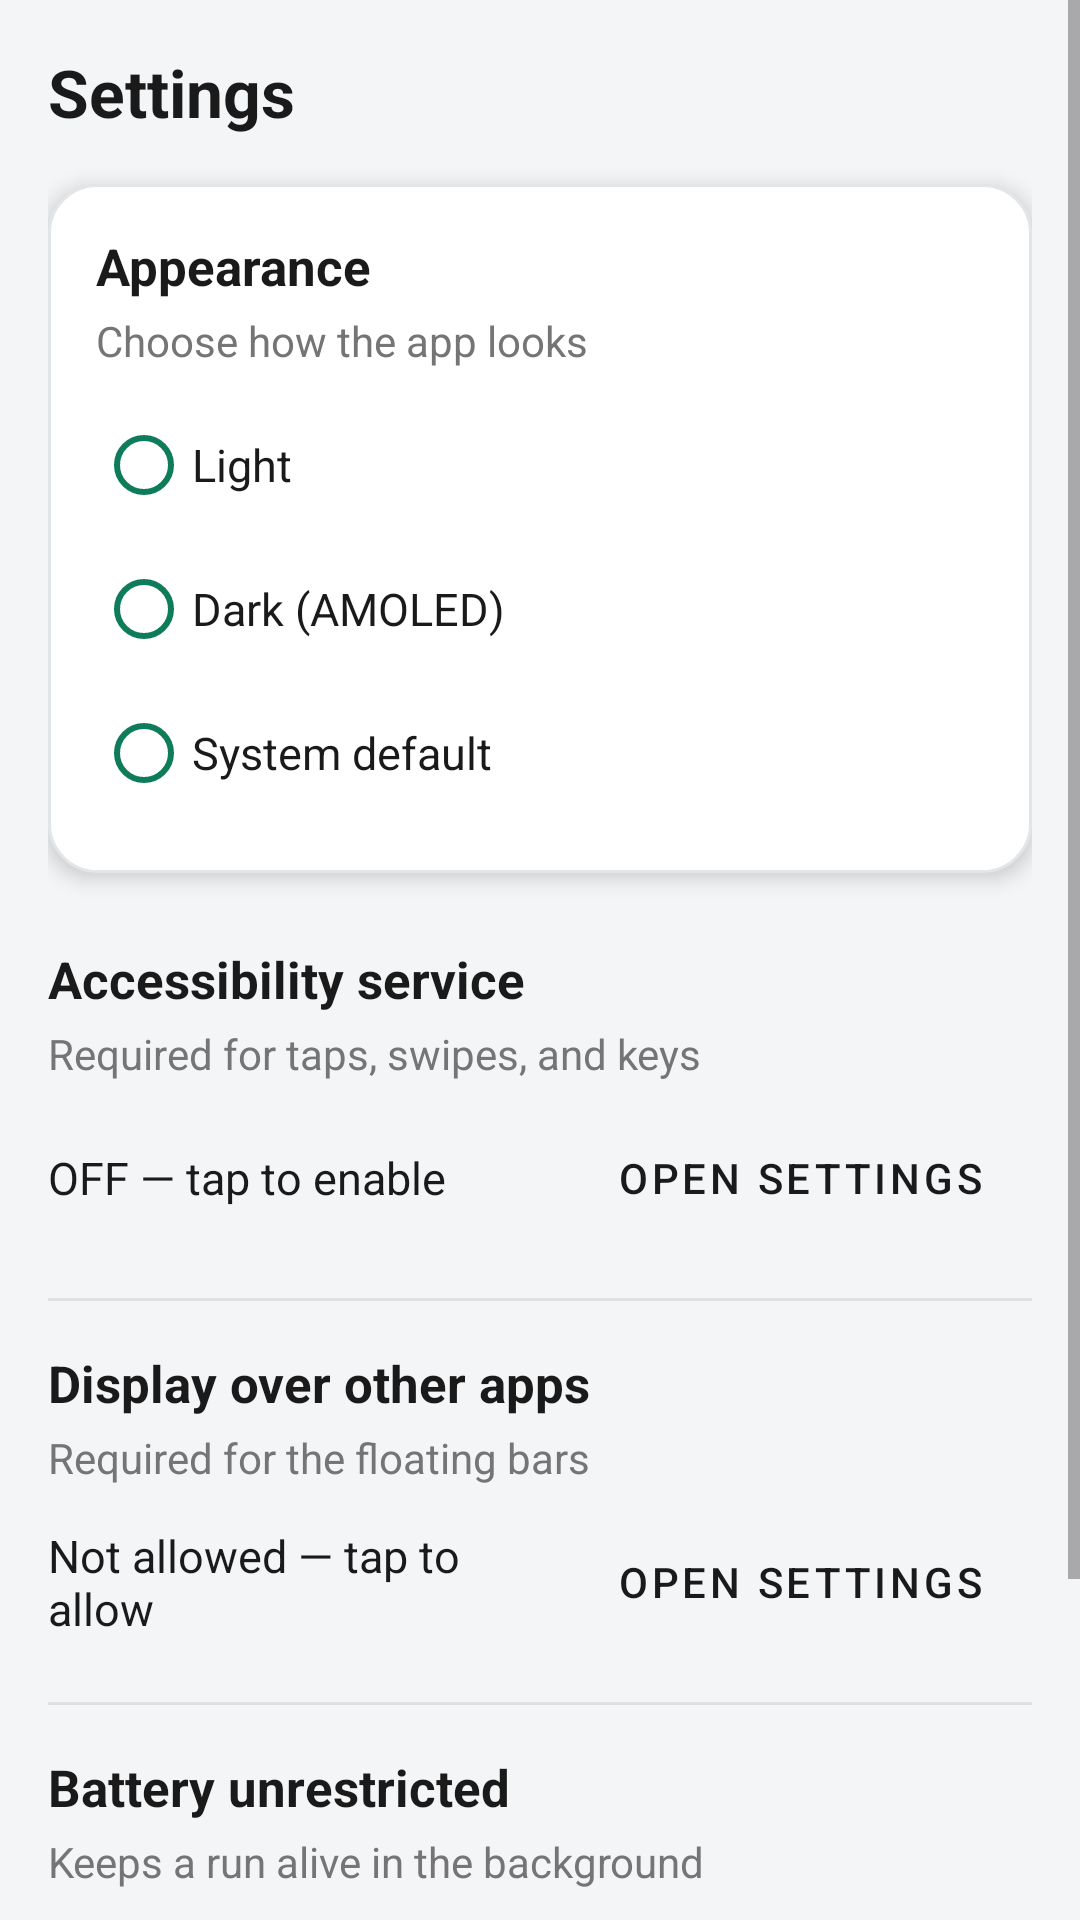

Android layout source for this screen:
<!-- AndroidManifest.xml: application theme AppTheme -->
<!-- res/layout/activity_settings.xml -->
<?xml version="1.0" encoding="utf-8"?>
<ScrollView xmlns:android="http://schemas.android.com/apk/res/android"
    android:layout_width="match_parent"
    android:layout_height="match_parent"
    android:background="@color/background">

    <LinearLayout
        android:layout_width="match_parent"
        android:layout_height="wrap_content"
        android:orientation="vertical"
        android:padding="16dp">

        <TextView
            android:id="@+id/title_text"
            android:layout_width="wrap_content"
            android:layout_height="wrap_content"
            android:text="@string/settings_title"
            android:textColor="@color/text_primary"
            android:textSize="22sp"
            android:textStyle="bold" />

        
        <LinearLayout
            android:layout_width="match_parent"
            android:layout_height="wrap_content"
            android:layout_marginTop="16dp"
            android:background="@drawable/row_card"
            android:elevation="4dp"
            android:orientation="vertical"
            android:padding="16dp">

            <TextView
                android:layout_width="wrap_content"
                android:layout_height="wrap_content"
                android:text="@string/theme_title"
                android:textColor="@color/text_primary"
                android:textSize="17sp"
                android:textStyle="bold" />

            <TextView
                android:layout_width="wrap_content"
                android:layout_height="wrap_content"
                android:layout_marginTop="4dp"
                android:text="@string/theme_desc"
                android:textColor="@color/text_secondary"
                android:textSize="14sp" />

            <RadioGroup
                android:id="@+id/theme_group"
                android:layout_width="match_parent"
                android:layout_height="wrap_content"
                android:layout_marginTop="8dp"
                android:orientation="vertical">

                <RadioButton
                    android:id="@+id/theme_light"
                    android:layout_width="wrap_content"
                    android:layout_height="wrap_content"
                    android:buttonTint="@color/accent"
                    android:text="@string/theme_light"
                    android:textColor="@color/text_primary"
                    android:textSize="15sp" />

                <RadioButton
                    android:id="@+id/theme_dark"
                    android:layout_width="wrap_content"
                    android:layout_height="wrap_content"
                    android:buttonTint="@color/accent"
                    android:text="@string/theme_dark"
                    android:textColor="@color/text_primary"
                    android:textSize="15sp" />

                <RadioButton
                    android:id="@+id/theme_system"
                    android:layout_width="wrap_content"
                    android:layout_height="wrap_content"
                    android:buttonTint="@color/accent"
                    android:text="@string/theme_system"
                    android:textColor="@color/text_primary"
                    android:textSize="15sp" />
            </RadioGroup>
        </LinearLayout>

        
        <TextView
            android:layout_width="wrap_content"
            android:layout_height="wrap_content"
            android:layout_marginTop="24dp"
            android:text="@string/accessibility_label"
            android:textColor="@color/text_primary"
            android:textSize="17sp"
            android:textStyle="bold" />

        <TextView
            android:layout_width="wrap_content"
            android:layout_height="wrap_content"
            android:layout_marginTop="4dp"
            android:text="@string/accessibility_desc"
            android:textColor="@color/text_secondary"
            android:textSize="14sp" />

        <LinearLayout
            android:layout_width="match_parent"
            android:layout_height="wrap_content"
            android:layout_marginTop="8dp"
            android:gravity="center_vertical"
            android:orientation="horizontal">

            <TextView
                android:id="@+id/accessibility_status"
                android:layout_width="0dp"
                android:layout_height="wrap_content"
                android:layout_weight="1"
                android:text="@string/accessibility_off"
                android:textColor="@color/text_primary"
                android:textSize="15sp" />

            <Button
                android:id="@+id/btn_accessibility"
                style="@style/OutlineButton"
                android:layout_width="wrap_content"
                android:layout_height="wrap_content"
                android:text="Open settings" />
        </LinearLayout>

        <View
            android:layout_width="match_parent"
            android:layout_height="1dp"
            android:layout_marginTop="16dp"
            android:background="@color/divider" />

        
        <TextView
            android:layout_width="wrap_content"
            android:layout_height="wrap_content"
            android:layout_marginTop="16dp"
            android:text="@string/overlay_label"
            android:textColor="@color/text_primary"
            android:textSize="17sp"
            android:textStyle="bold" />

        <TextView
            android:layout_width="wrap_content"
            android:layout_height="wrap_content"
            android:layout_marginTop="4dp"
            android:text="@string/overlay_desc"
            android:textColor="@color/text_secondary"
            android:textSize="14sp" />

        <LinearLayout
            android:layout_width="match_parent"
            android:layout_height="wrap_content"
            android:layout_marginTop="8dp"
            android:gravity="center_vertical"
            android:orientation="horizontal">

            <TextView
                android:id="@+id/overlay_status"
                android:layout_width="0dp"
                android:layout_height="wrap_content"
                android:layout_weight="1"
                android:text="@string/overlay_off"
                android:textColor="@color/text_primary"
                android:textSize="15sp" />

            <Button
                android:id="@+id/btn_overlay"
                style="@style/OutlineButton"
                android:layout_width="wrap_content"
                android:layout_height="wrap_content"
                android:text="Open settings" />
        </LinearLayout>

        <View
            android:layout_width="match_parent"
            android:layout_height="1dp"
            android:layout_marginTop="16dp"
            android:background="@color/divider" />

        
        <TextView
            android:layout_width="wrap_content"
            android:layout_height="wrap_content"
            android:layout_marginTop="16dp"
            android:text="@string/battery_label"
            android:textColor="@color/text_primary"
            android:textSize="17sp"
            android:textStyle="bold" />

        <TextView
            android:layout_width="wrap_content"
            android:layout_height="wrap_content"
            android:layout_marginTop="4dp"
            android:text="@string/battery_desc"
            android:textColor="@color/text_secondary"
            android:textSize="14sp" />

        <LinearLayout
            android:layout_width="match_parent"
            android:layout_height="wrap_content"
            android:layout_marginTop="8dp"
            android:gravity="center_vertical"
            android:orientation="horizontal">

            <TextView
                android:id="@+id/battery_status"
                android:layout_width="0dp"
                android:layout_height="wrap_content"
                android:layout_weight="1"
                android:text="@string/battery_off"
                android:textColor="@color/text_primary"
                android:textSize="15sp" />

            <Button
                android:id="@+id/btn_battery"
                style="@style/OutlineButton"
                android:layout_width="wrap_content"
                android:layout_height="wrap_content"
                android:text="Open settings" />
        </LinearLayout>

        <View
            android:layout_width="match_parent"
            android:layout_height="1dp"
            android:layout_marginTop="24dp"
            android:background="@color/divider" />

        <TextView
            android:layout_width="wrap_content"
            android:layout_height="wrap_content"
            android:layout_marginTop="16dp"
            android:text="@string/about_text"
            android:textColor="@color/text_secondary"
            android:textSize="14sp" />
    </LinearLayout>
</ScrollView>
<!-- resources referenced by this layout -->
<resources>
  <color name="accent">#0E7C5B</color>
  <color name="background">#F4F5F7</color>
  <color name="divider">#E0E0E0</color>
  <color name="text_primary">#1A1A1A</color>
  <color name="text_secondary">#757575</color>
  <!-- drawable row_card (drawable) -->
  <shape xmlns:android="http://schemas.android.com/apk/res/android"
      android:shape="rectangle">
      <solid android:color="@color/card_background" />
      <corners android:radius="16dp" />
      <stroke
          android:width="1dp"
          android:color="@color/card_border" />
  </shape>
  <string name="about_text">OmeeEye Android (base build)\nPersonal app · No cloud · No account · No ads</string>
  <string name="accessibility_desc">Required for taps, swipes, and keys</string>
  <string name="accessibility_label">Accessibility service</string>
  <string name="accessibility_off">OFF — tap to enable</string>
  <string name="battery_desc">Keeps a run alive in the background</string>
  <string name="battery_label">Battery unrestricted</string>
  <string name="battery_off">Restricted — tap to change</string>
  <string name="overlay_desc">Required for the floating bars</string>
  <string name="overlay_label">Display over other apps</string>
  <string name="overlay_off">Not allowed — tap to allow</string>
  <string name="settings_title">Settings</string>
  <string name="theme_dark">Dark (AMOLED)</string>
  <string name="theme_desc">Choose how the app looks</string>
  <string name="theme_light">Light</string>
  <string name="theme_system">System default</string>
  <string name="theme_title">Appearance</string>
  <style name="OutlineButton" parent="Widget.MaterialComponents.Button.OutlinedButton">
          <item name="android:textColor">@color/text_primary</item>
          <item name="strokeColor">@color/text_secondary</item>
          <item name="cornerRadius">12dp</item>
      </style>
  <style name="AppTheme" parent="Theme.MaterialComponents.DayNight.NoActionBar">
          <item name="colorPrimary">@color/accent</item>
          <item name="colorPrimaryDark">@color/accent</item>
          <item name="colorAccent">@color/accent</item>
          <item name="android:windowBackground">@color/background</item>
      </style>
  <color name="card_background">#FFFFFF</color>
  <color name="card_border">#E2E6E9</color>
</resources>
